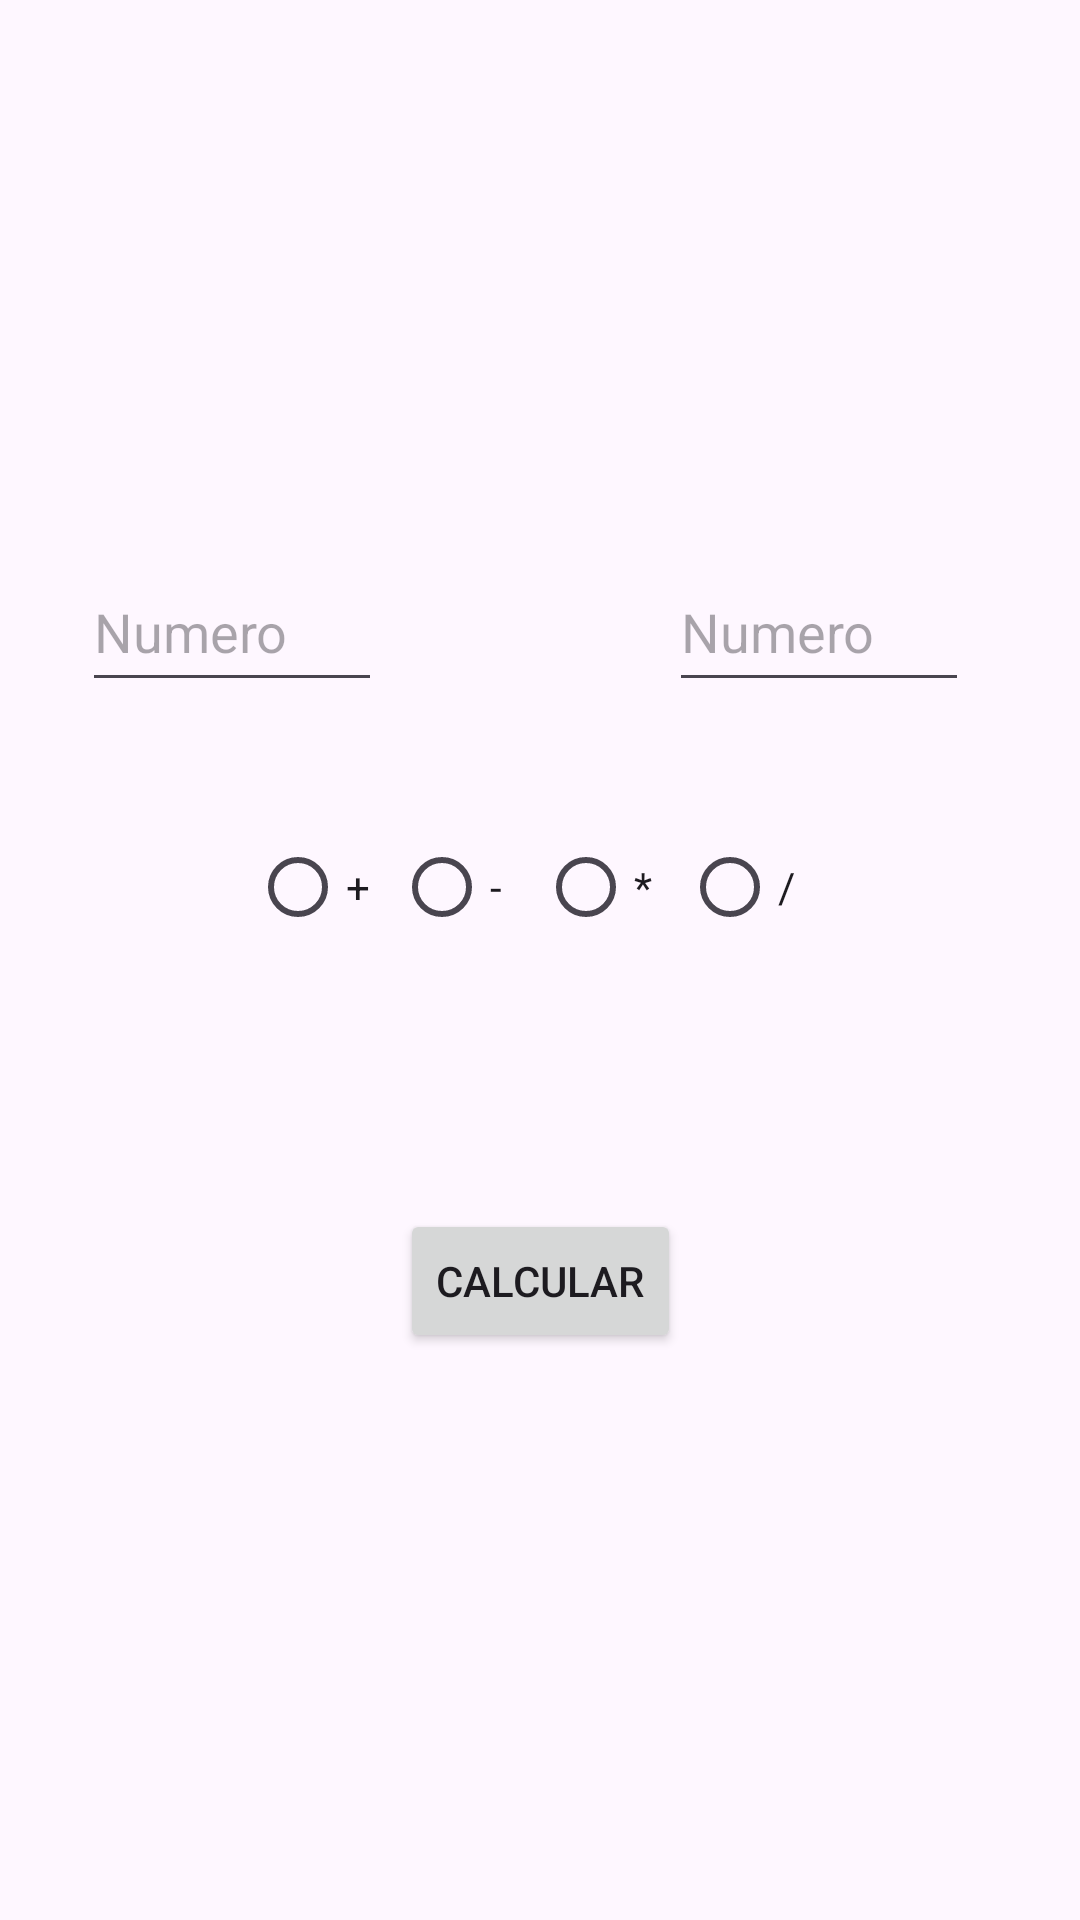

Layout XML and referenced resources for this Android screen:
<!-- AndroidManifest.xml: application theme Theme.ASPracticas -->
<!-- res/layout/activity_calculator_with_two.xml -->
<?xml version="1.0" encoding="utf-8"?>
<androidx.constraintlayout.widget.ConstraintLayout xmlns:android="http://schemas.android.com/apk/res/android"
    xmlns:app="http://schemas.android.com/apk/res-auto"
    xmlns:tools="http://schemas.android.com/tools"
    android:layout_width="match_parent"
    android:layout_height="match_parent"
    tools:context=".ut03.u3e2.Calculator_With_Two_Activity">

    <EditText
        android:id="@+id/u3a2_eText_Num2"
        android:layout_width="100dp"
        android:layout_height="50dp"
        android:ems="10"
        android:hint="Numero"
        android:inputType="text"
        app:layout_constraintBottom_toBottomOf="parent"
        app:layout_constraintEnd_toEndOf="parent"
        app:layout_constraintHorizontal_bias="0.858"
        app:layout_constraintStart_toStartOf="parent"
        app:layout_constraintTop_toTopOf="parent"
        app:layout_constraintVertical_bias="0.312" />

    <EditText
        android:id="@+id/u3a2_eText_Num1"
        android:layout_width="100dp"
        android:layout_height="50dp"
        android:hint="Numero"
        android:inputType="number|numberDecimal"
        app:layout_constraintBottom_toBottomOf="@+id/u3a2_eText_Num2"
        app:layout_constraintEnd_toStartOf="@+id/u3a2_eText_Num2"
        app:layout_constraintHorizontal_bias="0.221"
        app:layout_constraintStart_toStartOf="parent"
        app:layout_constraintTop_toTopOf="parent"
        app:layout_constraintVertical_bias="1.0" />

    <TextView
        android:id="@+id/u3a2_tView_ErrorNum"
        android:layout_width="330dp"
        android:layout_height="30dp"
        app:layout_constraintEnd_toEndOf="@+id/u3a2_eText_Num2"
        app:layout_constraintHorizontal_bias="0.0"
        app:layout_constraintStart_toStartOf="@+id/u3a2_eText_Num1"
        app:layout_constraintTop_toBottomOf="@+id/u3a2_eText_Num2" />

    <TextView
        android:id="@+id/u3a2_tView_ErrorOperador"
        android:layout_width="192dp"
        android:layout_height="30dp"
        app:layout_constraintEnd_toEndOf="@+id/u3a2_rGroup_Operador"
        app:layout_constraintHorizontal_bias="0.0"
        app:layout_constraintStart_toStartOf="@+id/u3a2_rGroup_Operador"
        app:layout_constraintTop_toBottomOf="@+id/u3a2_rGroup_Operador" />

    <RadioGroup
        android:id="@+id/u3a2_rGroup_Operador"
        android:layout_width="wrap_content"
        android:layout_height="wrap_content"
        android:orientation="horizontal"
        app:layout_constraintBottom_toBottomOf="parent"
        app:layout_constraintEnd_toEndOf="parent"
        app:layout_constraintHorizontal_bias="0.497"
        app:layout_constraintStart_toStartOf="parent"
        app:layout_constraintTop_toTopOf="parent"
        app:layout_constraintVertical_bias="0.459">

        <RadioButton
            android:id="@+id/u3a2_rButton_Suma"
            android:layout_width="wrap_content"
            android:layout_height="wrap_content"
            android:text="+" />

        <RadioButton
            android:id="@+id/u3a2_rButton_Resta"
            android:layout_width="wrap_content"
            android:layout_height="wrap_content"
            android:text="-" />

        <RadioButton
            android:id="@+id/u3a2_rButton_Multi"
            android:layout_width="wrap_content"
            android:layout_height="wrap_content"
            android:text="*" />

        <RadioButton
            android:id="@+id/u3a2_rButton_Divi"
            android:layout_width="wrap_content"
            android:layout_height="wrap_content"
            android:text="/" />
    </RadioGroup>

    <Button
        android:id="@+id/u3a2_bt_Calcular"
        android:layout_width="wrap_content"
        android:layout_height="wrap_content"
        android:layout_marginBottom="188dp"
        android:text="Calcular"
        app:layout_constraintBottom_toBottomOf="parent"
        app:layout_constraintEnd_toEndOf="parent"
        app:layout_constraintStart_toStartOf="parent"
        app:layout_constraintTop_toBottomOf="@+id/u3a2_tView_ErrorOperador"
        app:layout_constraintVertical_bias="0.98" />

</androidx.constraintlayout.widget.ConstraintLayout>
<!-- resources referenced by this layout -->
<resources>
  <style name="Theme.ASPracticas" parent="Base.Theme.ASPracticas" />
  <style name="Base.Theme.ASPracticas" parent="Theme.Material3.DayNight.NoActionBar">
          
          
      </style>
</resources>
